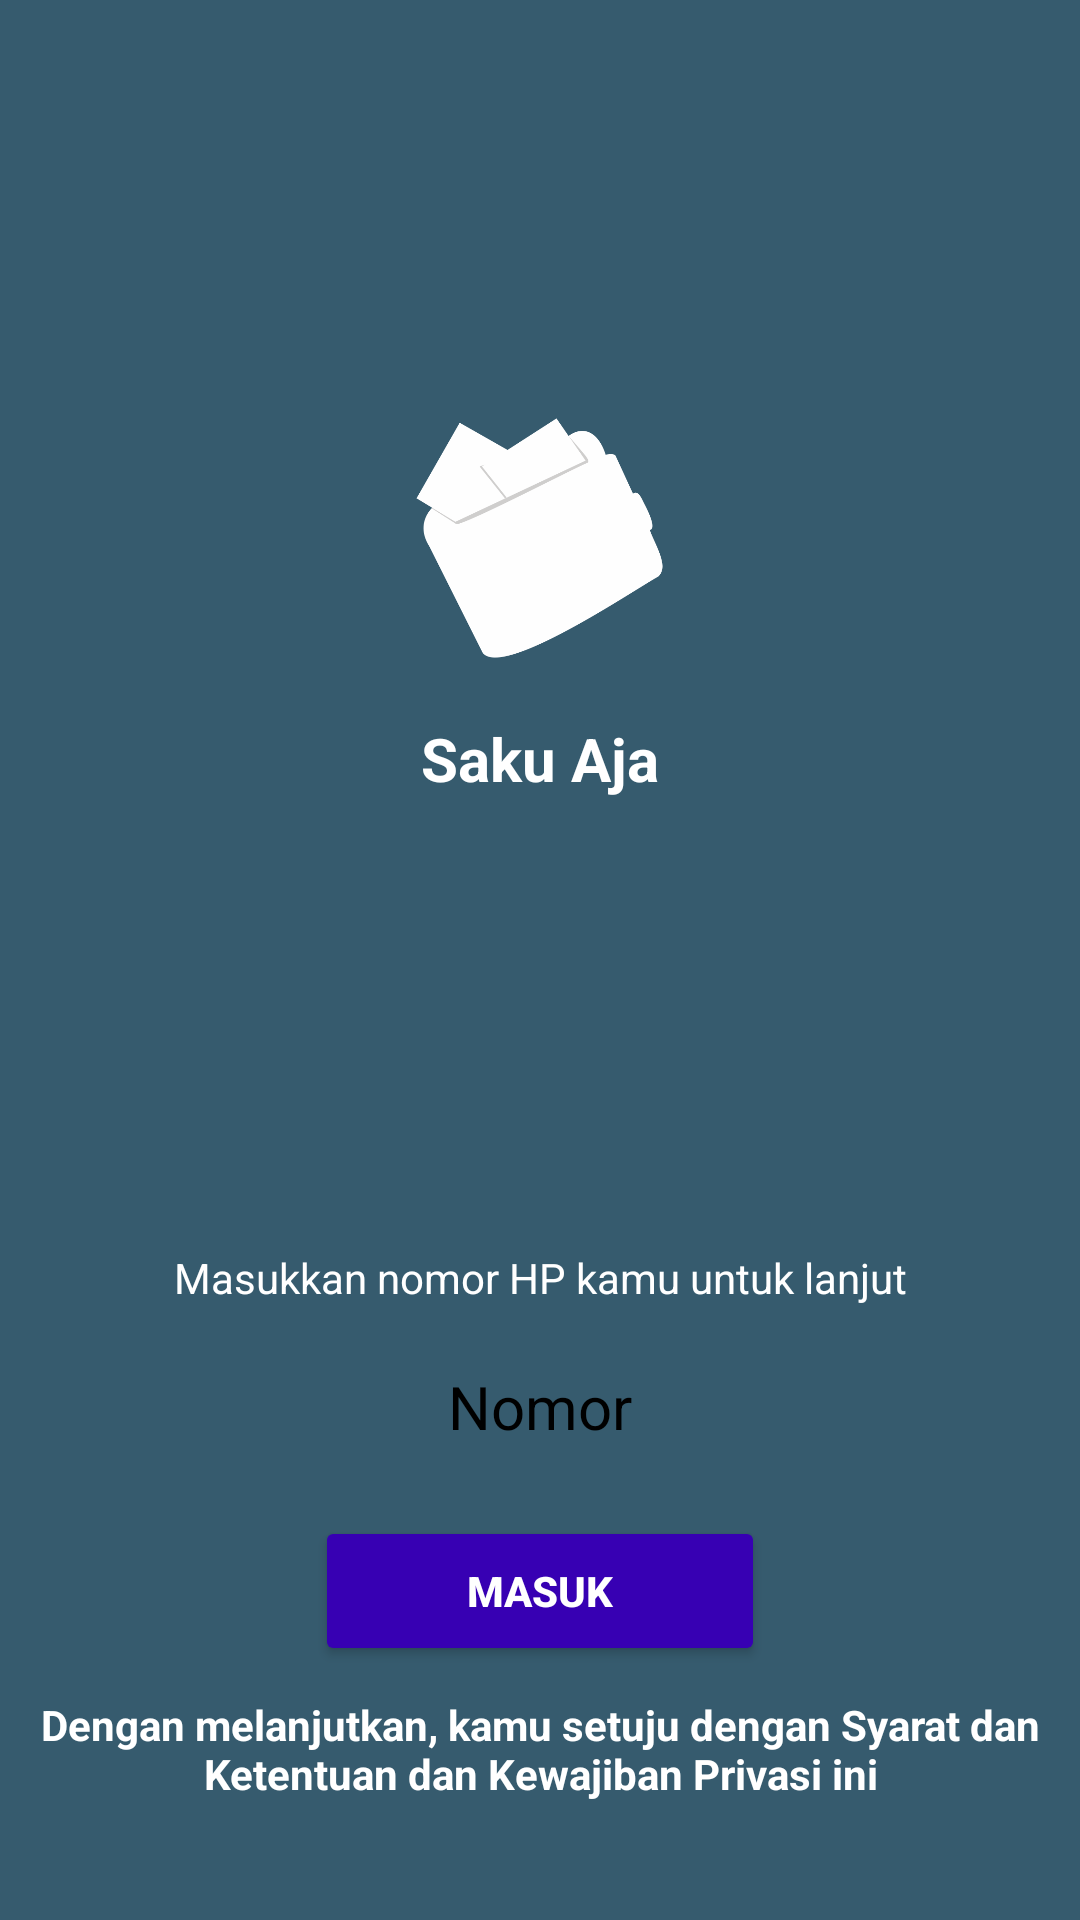

This screen was rendered from an Android layout file. Write that file and the resources it references.
<!-- AndroidManifest.xml: application theme Theme.SakuAjafp -->
<!-- res/layout/activity_main.xml -->
<?xml version="1.0" encoding="utf-8"?>
<LinearLayout xmlns:android="http://schemas.android.com/apk/res/android"
    xmlns:app="http://schemas.android.com/apk/res-auto"
    xmlns:tools="http://schemas.android.com/tools"
    android:layout_width="match_parent"
    android:layout_height="match_parent"
    android:orientation="vertical"
    android:gravity="center"
    android:background="@color/biru"
    tools:context=".MainActivity">

    <ImageView
        android:layout_width="83dp"
        android:layout_height="80dp"
        android:layout_marginTop="100dp"
        android:src="@drawable/logo"/>

    <TextView
        android:layout_marginTop="20dp"
        android:textStyle="bold"
        android:textColor="@color/white"
        android:layout_width="match_parent"
        android:layout_height="wrap_content"
        android:gravity="center"
        android:textSize="20dp"
        android:text="Saku Aja"/>

    <TextView
        android:textColor="@color/white"
        android:layout_width="match_parent"
        android:layout_height="wrap_content"
        android:layout_marginTop="150dp"
        android:gravity="center_horizontal"
        android:text="Masukkan nomor HP kamu untuk lanjut"/>

    <EditText
        android:id="@+id/txtNomor"
        android:layout_width="match_parent"
        android:layout_height="50dp"
        android:layout_marginTop="20dp"
        android:background="@drawable/radius"
        android:gravity="center_horizontal"
        android:text="Nomor"
        android:textColor="@color/black"
        android:textSize="20dp"
        android:textStyle="normal" />


    <Button
        android:id="@+id/Masuk"
        android:backgroundTint="@color/purple_700"
        android:layout_width="150dp"
        android:layout_height="50dp"
        android:text="Masuk"
        android:textColor="@color/white"
        android:textStyle="bold"/>

    <TextView
        android:textColor="@color/white"
        android:textStyle="bold"
        android:layout_marginTop="10dp"
        android:layout_width="400dp"
        android:layout_height="wrap_content"
        android:text="Dengan melanjutkan, kamu setuju dengan Syarat dan Ketentuan dan Kewajiban Privasi ini"
        android:gravity="center"/>




</LinearLayout>
<!-- resources referenced by this layout -->
<resources>
  <color name="biru">#365b6e</color>
  <color name="black">#FF000000</color>
  <color name="purple_700">#FF3700B3</color>
  <color name="white">#FFFFFFFF</color>
  <!-- drawable logo: png bitmap (drawable, 25363 bytes) -->
  <style name="Theme.SakuAjafp" parent="Theme.MaterialComponents.DayNight.DarkActionBar">
          
          <item name="colorPrimary">@color/purple_500</item>
          <item name="colorPrimaryVariant">@color/purple_700</item>
          <item name="colorOnPrimary">@color/white</item>
          
          <item name="colorSecondary">@color/teal_200</item>
          <item name="colorSecondaryVariant">@color/teal_700</item>
          <item name="colorOnSecondary">@color/black</item>
          
          <item name="android:statusBarColor" tools:targetApi="l">?attr/colorPrimaryVariant</item>
          
      </style>
  <color name="purple_500">#FF6200EE</color>
  <color name="teal_200">#FF03DAC5</color>
  <color name="teal_700">#FF018786</color>
</resources>
